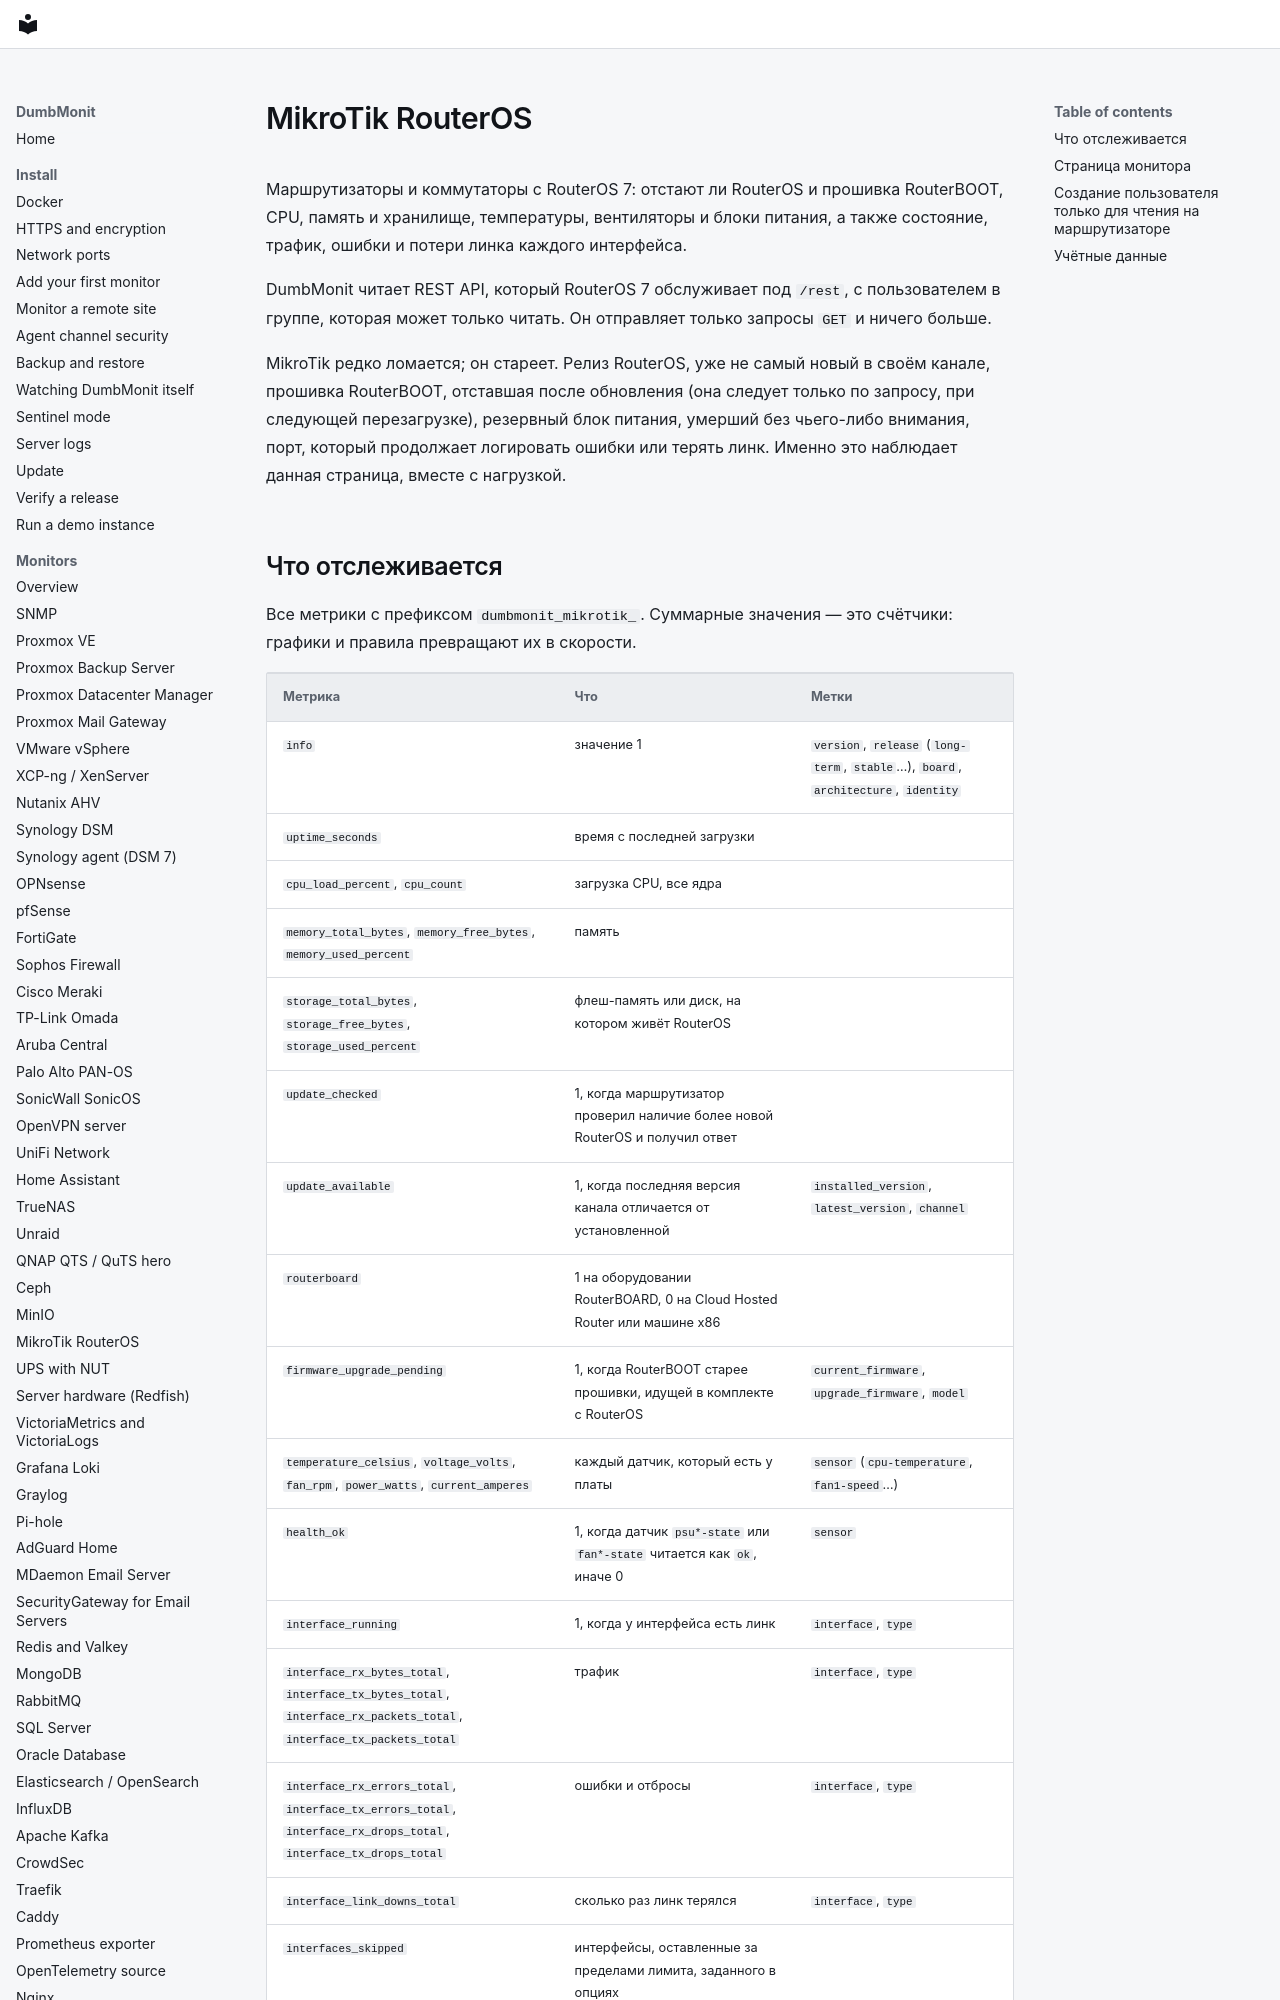

repository: laupernoe/dumbmonit · page: devices/mikrotik.ru/index.html · generator: mkdocs

# MikroTik RouterOS

Маршрутизаторы и коммутаторы с RouterOS 7: отстают ли RouterOS и прошивка
RouterBOOT, CPU, память и хранилище, температуры, вентиляторы и блоки
питания, а также состояние, трафик, ошибки и потери линка каждого
интерфейса.

DumbMonit читает REST API, который RouterOS 7 обслуживает под `/rest`, с
пользователем в группе, которая может только читать. Он отправляет только
запросы `GET` и ничего больше.

MikroTik редко ломается; он стареет. Релиз RouterOS, уже не самый новый в
своём канале, прошивка RouterBOOT, отставшая после обновления (она
следует только по запросу, при следующей перезагрузке), резервный блок
питания, умерший без чьего-либо внимания, порт, который продолжает
логировать ошибки или терять линк. Именно это наблюдает данная страница,
вместе с нагрузкой.
